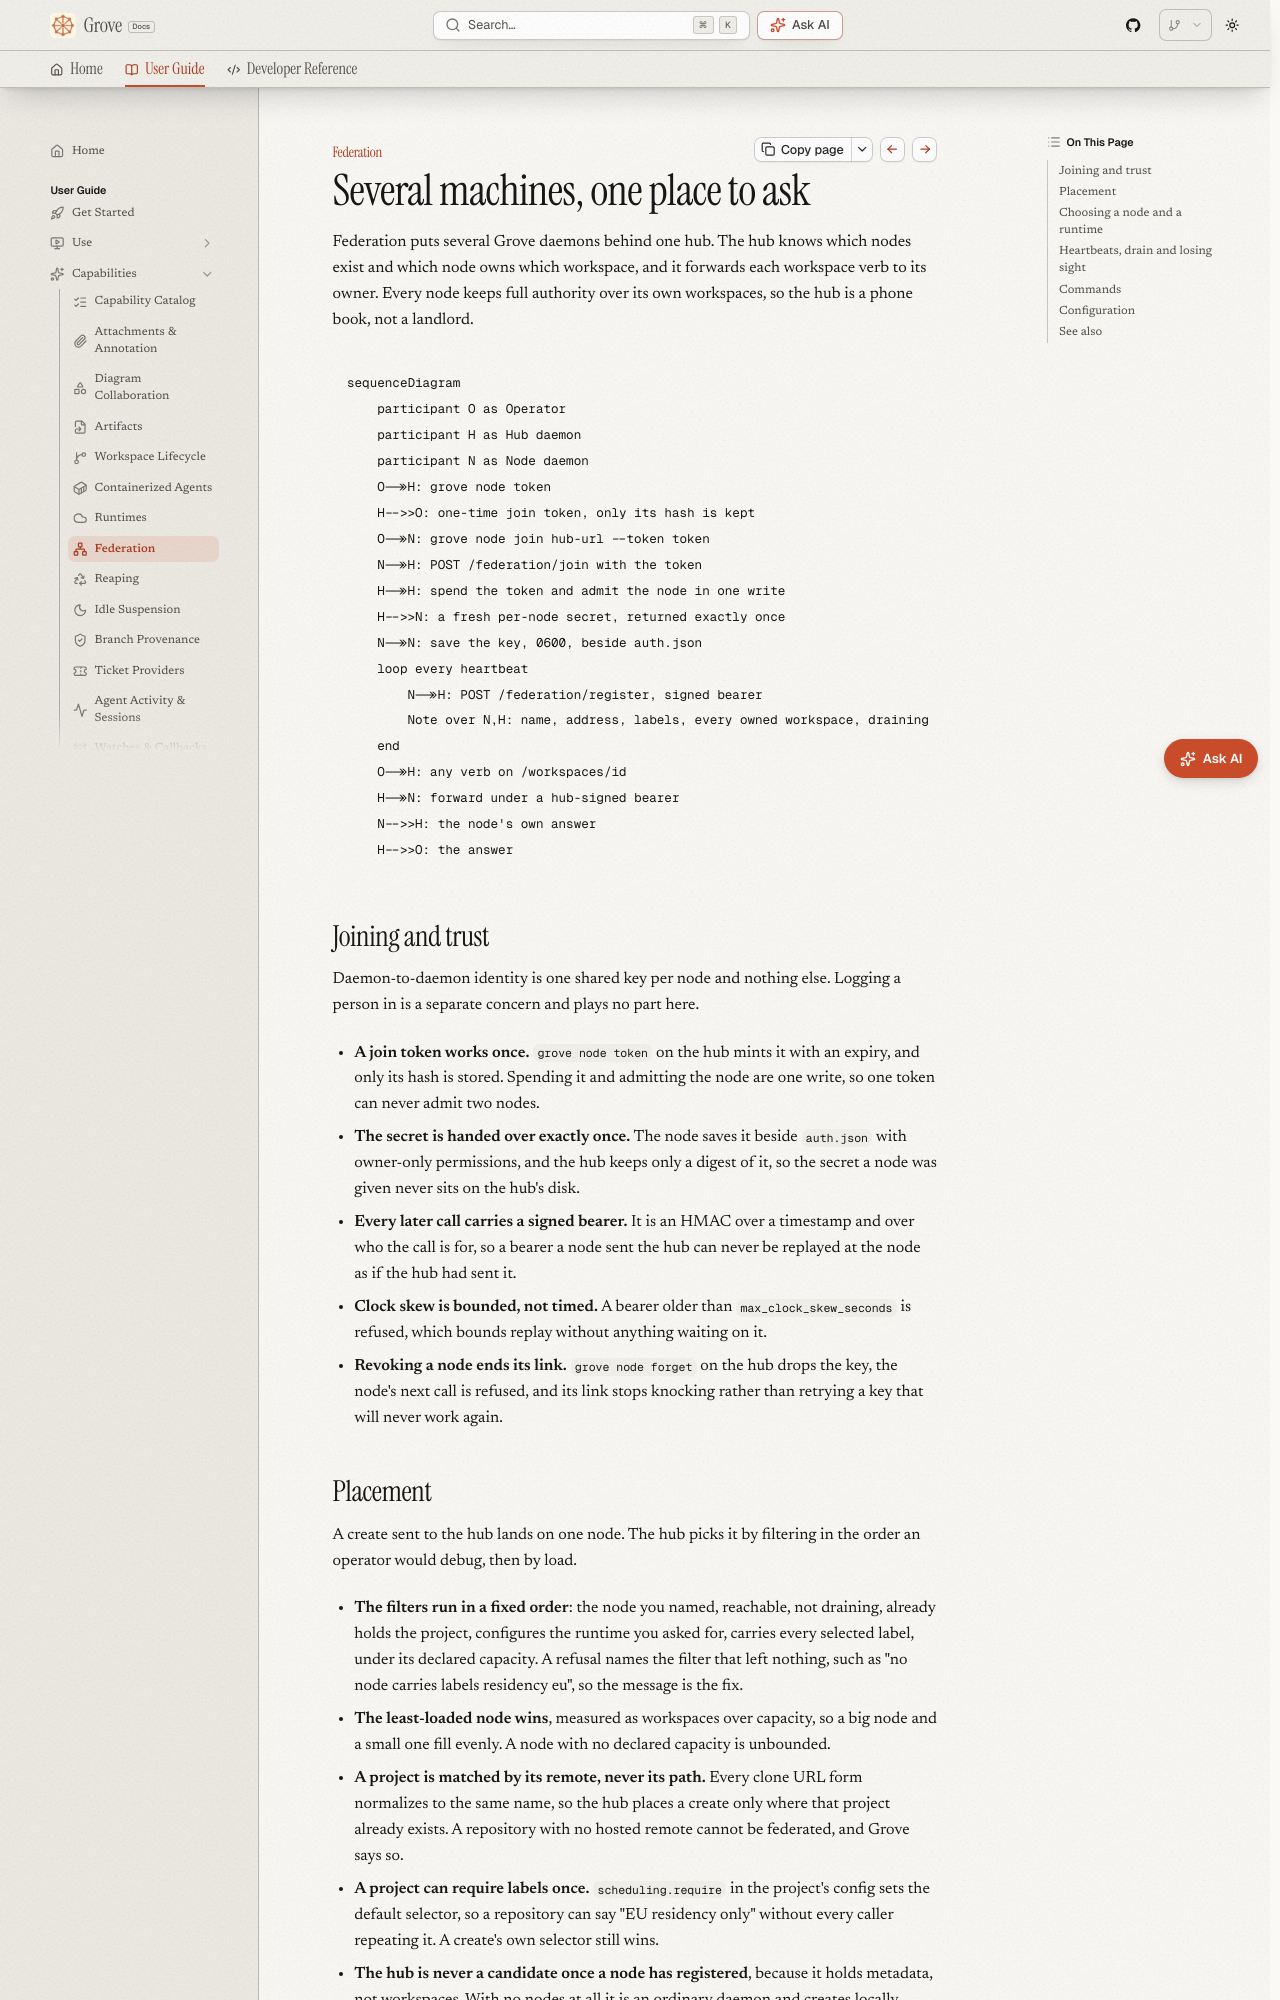

repository: bearlike/Grove · page: latest/features-federation/index.html · generator: mkdocs

# Federation

## Several machines, one place to ask

Federation puts several Grove daemons behind one hub. The hub knows which nodes exist and which node owns which workspace, and it forwards each workspace verb to its owner. Every node keeps full authority over its own workspaces, so the hub is a phone book, not a landlord.

```mermaid
sequenceDiagram
    participant O as Operator
    participant H as Hub daemon
    participant N as Node daemon
    O->>H: grove node token
    H-->>O: one-time join token, only its hash is kept
    O->>N: grove node join hub-url --token token
    N->>H: POST /federation/join with the token
    H->>H: spend the token and admit the node in one write
    H-->>N: a fresh per-node secret, returned exactly once
    N->>N: save the key, 0600, beside auth.json
    loop every heartbeat
        N->>H: POST /federation/register, signed bearer
        Note over N,H: name, address, labels, every owned workspace, draining
    end
    O->>H: any verb on /workspaces/id
    H->>N: forward under a hub-signed bearer
    N-->>H: the node's own answer
    H-->>O: the answer
```

## Joining and trust { .ms-h2-icon data-icon="target" }

Daemon-to-daemon identity is one shared key per node and nothing else. Logging a person in is a separate concern and plays no part here.

- **A join token works once.** `grove node token` on the hub mints it with an expiry, and only its hash is stored. Spending it and admitting the node are one write, so one token can never admit two nodes.
- **The secret is handed over exactly once.** The node saves it beside `auth.json` with owner-only permissions, and the hub keeps only a digest of it, so the secret a node was given never sits on the hub's disk.
- **Every later call carries a signed bearer.** It is an HMAC over a timestamp and over who the call is for, so a bearer a node sent the hub can never be replayed at the node as if the hub had sent it.
- **Clock skew is bounded, not timed.** A bearer older than `max_clock_skew_seconds` is refused, which bounds replay without anything waiting on it.
- **Revoking a node ends its link.** `grove node forget` on the hub drops the key, the node's next call is refused, and its link stops knocking rather than retrying a key that will never work again.
